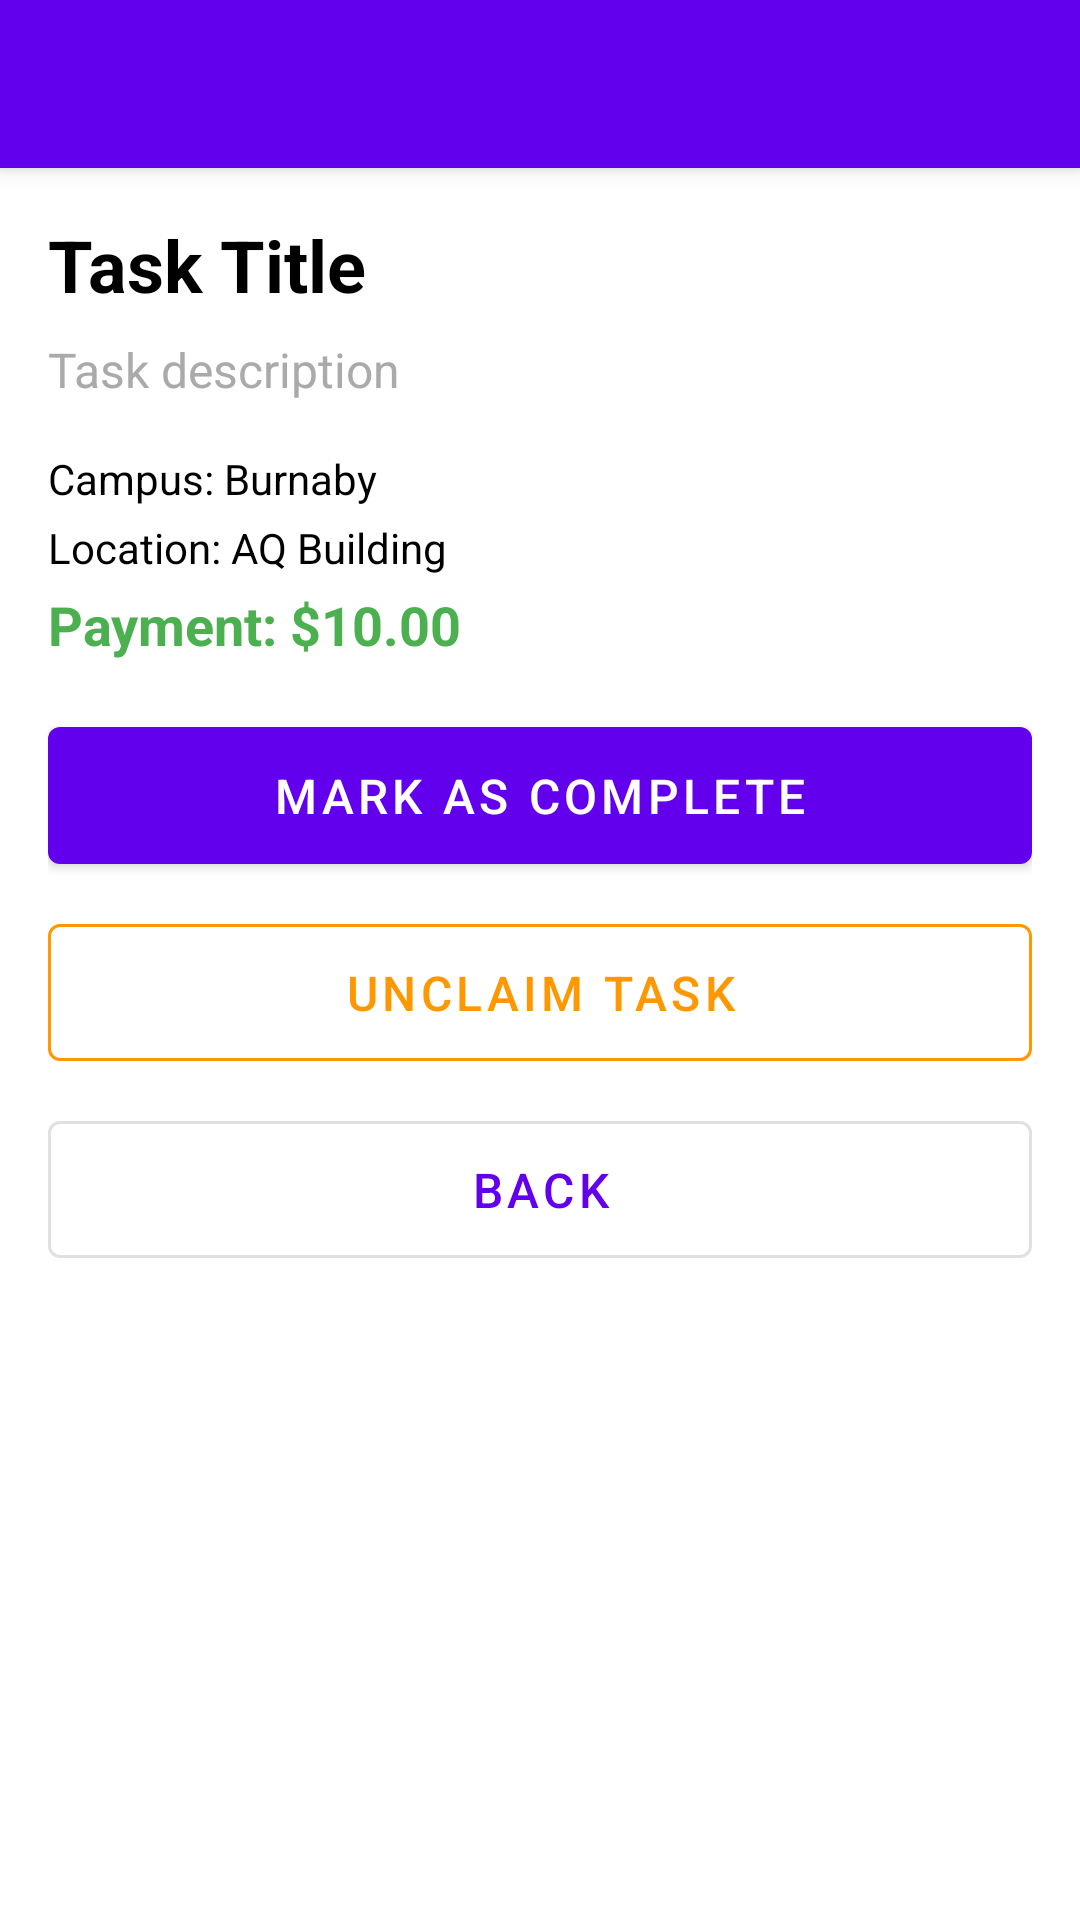

The Android layout XML behind this screen, and the referenced resources:
<!-- AndroidManifest.xml: activity theme Theme.SFUerrands.NoActionBar -->
<!-- res/layout/activity_task_detail.xml -->
<?xml version="1.0" encoding="utf-8"?>
<androidx.coordinatorlayout.widget.CoordinatorLayout xmlns:android="http://schemas.android.com/apk/res/android"
    xmlns:app="http://schemas.android.com/apk/res-auto"
    android:layout_width="match_parent"
    android:layout_height="match_parent">

    <com.google.android.material.appbar.AppBarLayout
        android:layout_width="match_parent"
        android:layout_height="wrap_content"
        android:theme="@style/ThemeOverlay.AppCompat.Dark.ActionBar">

        <androidx.appcompat.widget.Toolbar
            android:id="@+id/toolbar"
            android:layout_width="match_parent"
            android:layout_height="?attr/actionBarSize"
            android:background="?attr/colorPrimary"
            app:popupTheme="@style/ThemeOverlay.AppCompat.Light" />

    </com.google.android.material.appbar.AppBarLayout>

    <androidx.core.widget.NestedScrollView
        android:layout_width="match_parent"
        android:layout_height="match_parent"
        android:fillViewport="true"
        app:layout_behavior="@string/appbar_scrolling_view_behavior">

        <LinearLayout
            android:layout_width="match_parent"
            android:layout_height="wrap_content"
            android:orientation="vertical"
            android:padding="16dp">

            <TextView
                android:id="@+id/completionStatusText"
                android:layout_width="match_parent"
                android:layout_height="wrap_content"
                android:text="✓ You marked this as complete"
                android:textColor="#4CAF50"
                android:textStyle="bold"
                android:textSize="16sp"
                android:gravity="center"
                android:padding="12dp"
                android:background="@android:color/white"
                android:visibility="gone"
                android:layout_marginBottom="16dp"/>

            <TextView
                android:id="@+id/requesterCompletionStatus"
                android:layout_width="match_parent"
                android:layout_height="wrap_content"
                android:text="✓ Requestor marked this as complete"
                android:textColor="#4CAF50"
                android:textStyle="bold"
                android:textSize="16sp"
                android:gravity="center"
                android:padding="12dp"
                android:background="@android:color/white"
                android:visibility="gone"
                android:layout_marginBottom="16dp"/>

            <TextView
                android:id="@+id/titleText"
                android:layout_width="match_parent"
                android:layout_height="wrap_content"
                android:text="Task Title"
                android:textSize="24sp"
                android:textStyle="bold"
                android:textColor="@android:color/black"
                android:layout_marginBottom="8dp"/>

            <TextView
                android:id="@+id/descriptionText"
                android:layout_width="match_parent"
                android:layout_height="wrap_content"
                android:text="Task description"
                android:textSize="16sp"
                android:textColor="@android:color/darker_gray"
                android:layout_marginBottom="16dp"/>

            <TextView
                android:id="@+id/campusText"
                android:layout_width="match_parent"
                android:layout_height="wrap_content"
                android:text="Campus: Burnaby"
                android:textSize="14sp"
                android:textColor="@android:color/black"
                android:layout_marginBottom="4dp"/>

            <TextView
                android:id="@+id/locationText"
                android:layout_width="match_parent"
                android:layout_height="wrap_content"
                android:text="Location: AQ Building"
                android:textSize="14sp"
                android:textColor="@android:color/black"
                android:layout_marginBottom="4dp"/>

            <TextView
                android:id="@+id/priceText"
                android:layout_width="match_parent"
                android:layout_height="wrap_content"
                android:text="Payment: $10.00"
                android:textSize="18sp"
                android:textStyle="bold"
                android:textColor="#4CAF50"
                android:layout_marginBottom="16dp"/>

            
            <TextView
                android:id="@+id/photosLabel"
                android:layout_width="match_parent"
                android:layout_height="wrap_content"
                android:text="Photos"
                android:textSize="16sp"
                android:textStyle="bold"
                android:layout_marginTop="8dp"
                android:layout_marginBottom="8dp"
                android:visibility="gone"/>

            <androidx.recyclerview.widget.RecyclerView
                android:id="@+id/photosRecyclerView"
                android:layout_width="match_parent"
                android:layout_height="wrap_content"
                android:minHeight="120dp"
                android:nestedScrollingEnabled="false"
                android:layout_marginBottom="24dp"
                android:visibility="gone"/>

            <com.google.android.material.button.MaterialButton
                android:id="@+id/markCompleteButton"
                android:layout_width="match_parent"
                android:layout_height="wrap_content"
                android:padding="12dp"
                android:text="Mark as Complete"
                android:textSize="16sp"
                android:layout_marginBottom="8dp"/>

            <com.google.android.material.button.MaterialButton
                android:id="@+id/unclaimButton"
                style="@style/Widget.MaterialComponents.Button.OutlinedButton"
                android:layout_width="match_parent"
                android:layout_height="wrap_content"
                android:padding="12dp"
                android:text="Unclaim Task"
                android:textSize="16sp"
                android:textColor="#FF9800"
                app:strokeColor="#FF9800"
                android:layout_marginBottom="8dp"/>

            <com.google.android.material.button.MaterialButton
                android:id="@+id/backButton"
                style="@style/Widget.MaterialComponents.Button.OutlinedButton"
                android:layout_width="match_parent"
                android:layout_height="wrap_content"
                android:padding="12dp"
                android:text="Back"
                android:textSize="16sp" />

        </LinearLayout>

    </androidx.core.widget.NestedScrollView>

</androidx.coordinatorlayout.widget.CoordinatorLayout>
<!-- resources referenced by this layout -->
<resources>
  <style name="Theme.SFUerrands.NoActionBar">
          <item name="windowActionBar">false</item>
          <item name="windowNoTitle">true</item>
      </style>
</resources>
